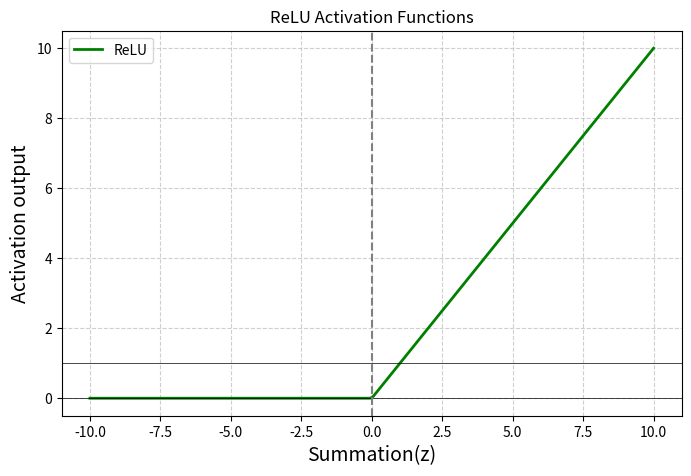

Here is the Python script that generated this plot:
import math
import matplotlib.pyplot as plt
import numpy as np
    
def relu(z):
    return max(0,z)

def neuron_forward(inputs,weights,bias,activation_func):

    print("inputs(x):",inputs)
    print("weights(w):",weights)
    print("bias(b):",bias)

    z = sum(w*x for w,x in zip(weights,inputs))+bias

    print("Summation(z = w.x + b):",z)

    y_hat = activation_func(z)
    print(f"Activation function : {activation_func.__name__}")
    print("Output(y^):",y_hat)

    return z , y_hat

def plot_sigmoid_relu():
    z_values = np.linspace(-10,10,200)

    relu_values = np.maximum(0,z_values)

    plt.figure(figsize=(8,5))

    plt.plot(z_values,relu_values,label="ReLU",linewidth=2,color="green")
    
    plt.axhline(y=0,color="black",linewidth=0.5)
    plt.axhline(y=1,color="black",linewidth=0.5)
    plt.axvline(x=0,color ="gray",linestyle="--")

    plt.title("ReLU Activation Functions")
    plt.xlabel("Summation(z)",fontsize=14)
    plt.ylabel("Activation output",fontsize=14)

    plt.grid(True,linestyle="--",alpha=0.6)

    plt.legend()
    plt.show()
    
def main():
    inputs = [1.0, 2.0 , 3.0]
    weights = [0.6 ,0.4 ,-0.2]
    bias = 0.5
    
    z,y_hat = neuron_forward(inputs,weights,bias,relu)

    plot_sigmoid_relu()

if __name__ =="__main__":
    main()
